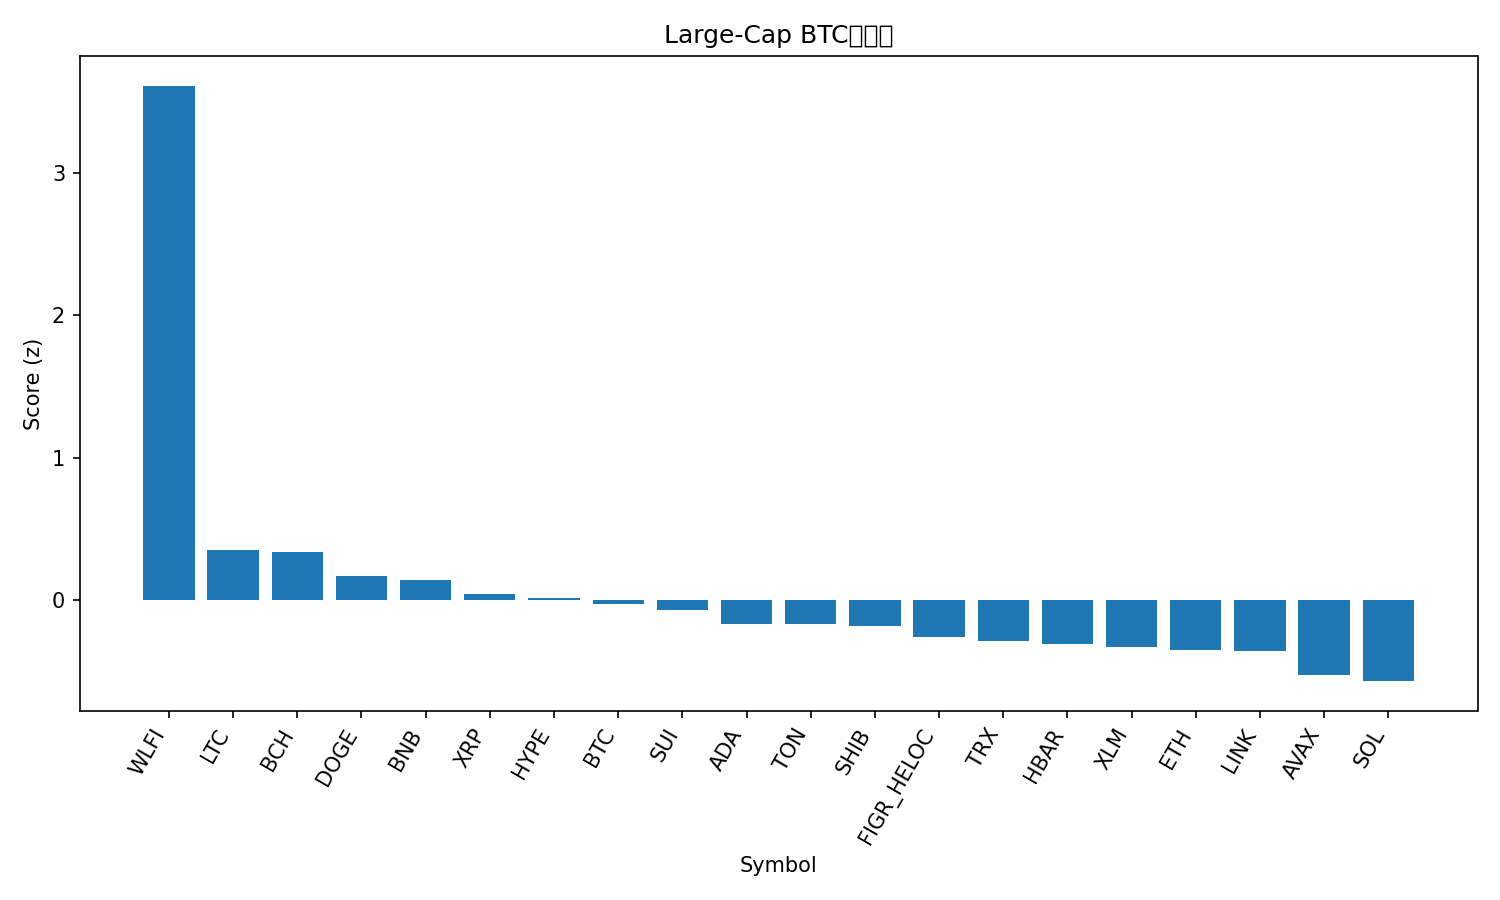

Source data for this figure (header and first rows):
rank, name, symbol, price_btc, price_usd, pct_1h_btc, pct_24h_btc, pct_7d_btc, market_cap_rank, market_cap_usd, volume_usd, score
1, World Liberty Financial, WLFI, 2.07e-06, 0.2297, 3.501, 14.93, 0.0, 33, 6267021501, 1358347131, 3.612
2, Litecoin, LTC, 0.001033, 114.7, 0.3458, 1.695, 1.439, 27, 8734754549, 360676734, 0.3563
3, Bitcoin Cash, BCH, 0.005427, 602.9, 0.169, 0.02654, 8.669, 20, 12008211995, 180827625, 0.342
4, Dogecoin, DOGE, 2e-06, 0.2223, -0.1064, 3.077, 0.01673, 9, 33499264480, 1436026770, 0.1683
5, BNB, BNB, 0.00787, 874.4, 0.2789, 0.8366, -0.9731, 5, 121616358314, 837048615, 0.1412
6, XRP, XRP, 2.592e-05, 2.88, -0.1161, 1.89, -0.01404, 3, 171554496335, 2817584249, 0.04757
7, Hyperliquid, HYPE, 0.0004239, 47.08, -0.3614, 1.79, 3.983, 17, 12746377541, 196341018, 0.01926
8, Bitcoin, BTC, 1.0, 111086, 0.0, 0.0, 0.0, 1, 2211678444432, 21146260675, -0.02841
9, Sui, SUI, 3.045e-05, 3.38, -0.08719, 0.5872, 0.2915, 19, 12076274934, 514343767, -0.06663
10, Cardano, ADA, 7.47e-06, 0.8298, -0.1088, 0.3444, -1.356, 11, 30259943204, 943345112, -0.1632
11, Toncoin, TON, 2.779e-05, 3.09, 0.0768, 0.2193, -4.147, 30, 7929920863, 75890773, -0.1673
12, Shiba Inu, SHIB, 1.11448e-10, 1.238e-05, -0.1069, 0.3504, -1.78, 31, 7297685134, 111961630, -0.1809
13, Figure Heloc, FIGR_HELOC, 9.04e-06, 1.0, 0.0, -1.25, -1.238, 18, 12312684309, 18860, -0.2575
14, TRON, TRX, 2.96e-06, 0.329, 0.06098, -0.2146, -6.128, 10, 31140663860, 2128803936, -0.2842
15, Hedera, HBAR, 1.97e-06, 0.219, -0.2742, 1.054, -4.237, 25, 9287329784, 117893880, -0.3038
16, Stellar, XLM, 3.24e-06, 0.3597, -0.369, 0.3538, -1.339, 22, 11403955285, 149505973, -0.3271
17, Ethereum, ETH, 0.03856, 4284, -0.04327, -0.5983, -6.13, 2, 516491157599, 14048585596, -0.346
18, Chainlink, LINK, 0.0002004, 22.27, 0.01926, 0.01719, -7.874, 13, 15083550227, 467346466, -0.3588
19, Avalanche, AVAX, 0.0002191, 24.34, -0.485, -1.189, -0.5365, 23, 10275806418, 278998427, -0.5255
20, Solana, SOL, 0.001822, 202.5, -0.6637, 0.2496, -3.002, 6, 109697672365, 3226299114, -0.567
21, Cronos, CRO, 2.32e-06, 0.2581, -0.3508, -4.485, -11.22, 28, 8672031748, 62867274, -1.17
